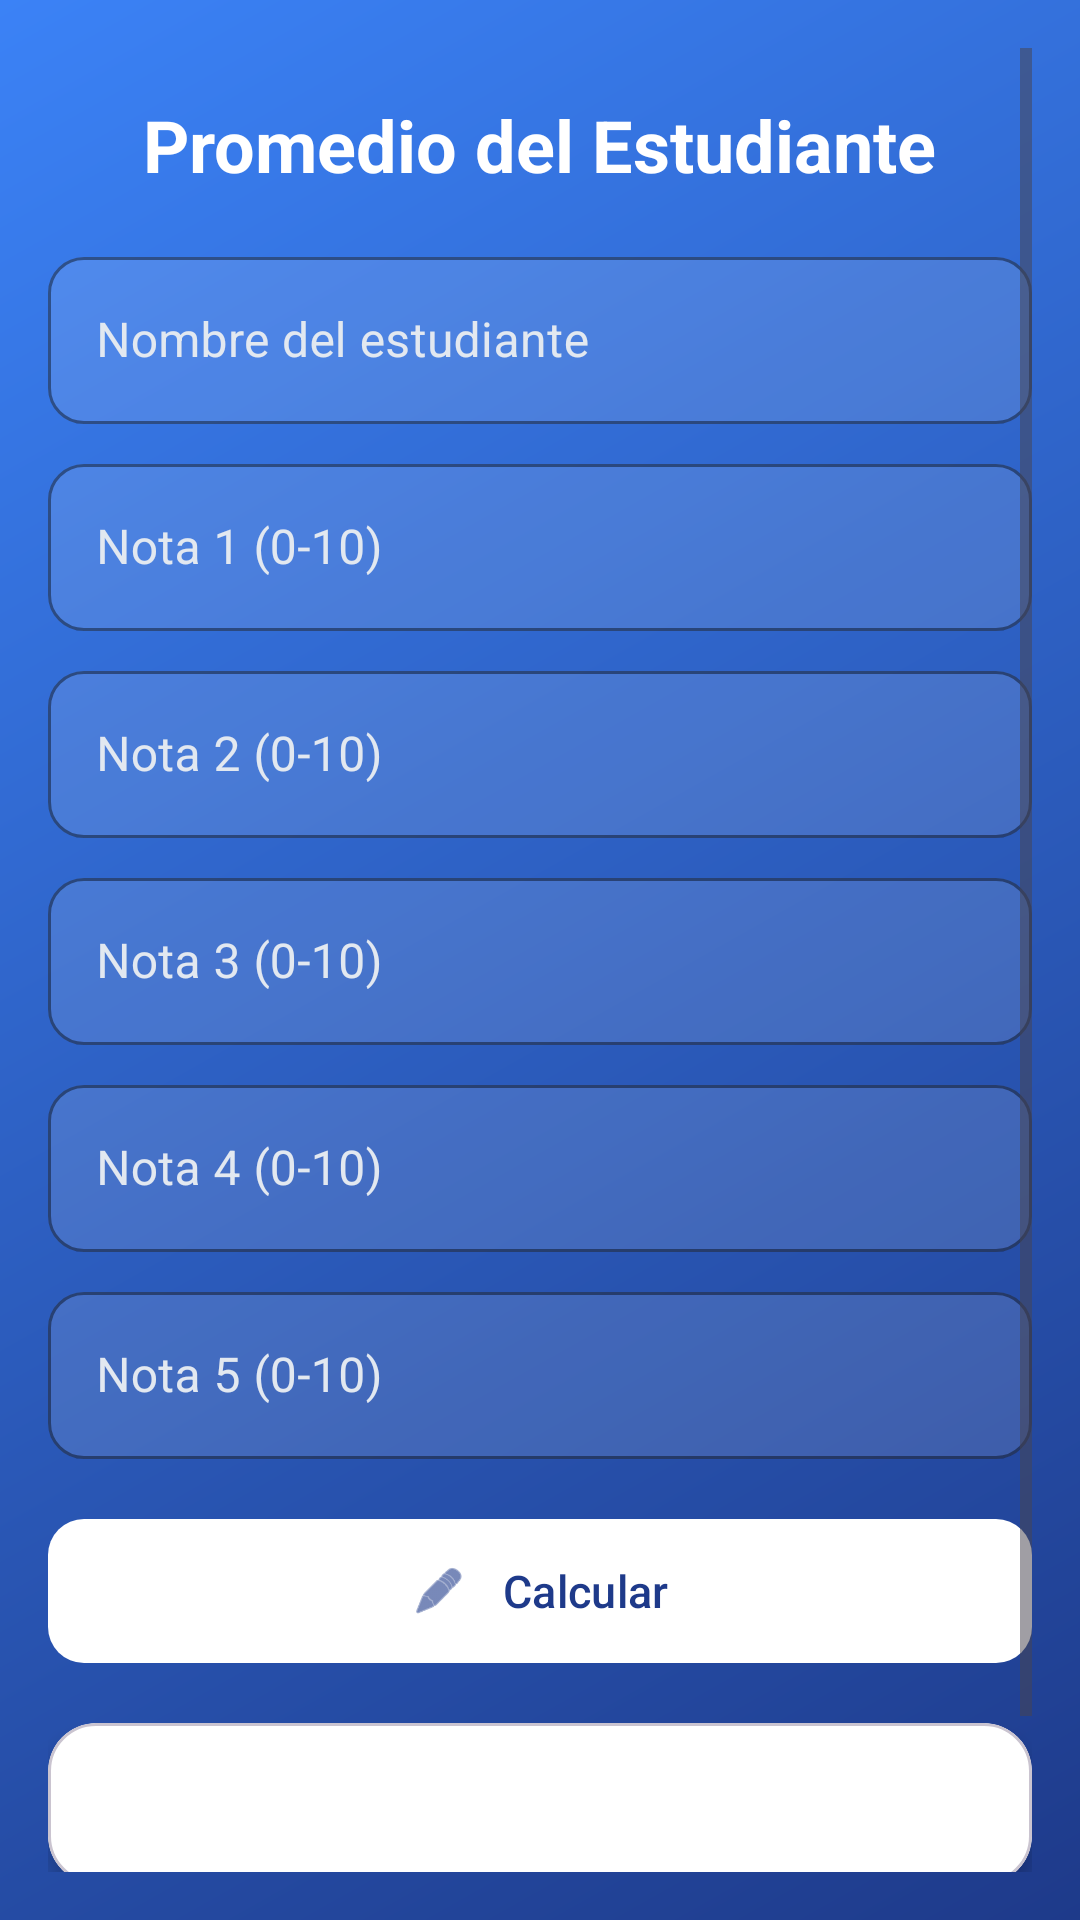

Here is an Android app screen rendered from its layout file. Give the layout XML and the strings, colors and styles it references.
<!-- AndroidManifest.xml: application theme Theme._1erDesafioDSM -->
<!-- res/layout/activity_promedio.xml -->
<?xml version="1.0" encoding="utf-8"?>
<ScrollView xmlns:android="http://schemas.android.com/apk/res/android"
    xmlns:app="http://schemas.android.com/apk/res-auto"
    android:layout_width="match_parent"
    android:layout_height="match_parent"
    android:background="@drawable/bg_gradient"
    android:fitsSystemWindows="true"
    android:padding="@dimen/padding_medium">

    <LinearLayout
        android:layout_width="match_parent"
        android:layout_height="wrap_content"
        android:orientation="vertical">

        
        <TextView
            android:layout_width="wrap_content"
            android:layout_height="wrap_content"
            android:text="@string/titulo_promedio"
            android:textSize="24sp"
            android:textStyle="bold"
            android:textColor="#FFFFFF"
            android:layout_gravity="center_horizontal"
            android:layout_marginTop="16dp"
            android:layout_marginBottom="@dimen/margin_medium" />

        
        <com.google.android.material.textfield.TextInputLayout
            style="@style/Widget.MaterialComponents.TextInputLayout.OutlinedBox"
            android:layout_width="match_parent"
            android:layout_height="wrap_content"
            android:hint="@string/hint_nombre_estudiante"
            android:textColorHint="#E2E8F0"
            app:boxBackgroundColor="#1EFFFFFF"
            app:boxCornerRadiusTopStart="12dp"
            app:boxCornerRadiusTopEnd="12dp"
            app:boxCornerRadiusBottomStart="12dp"
            app:boxCornerRadiusBottomEnd="12dp"
            app:boxStrokeColor="#FFFFFF"
            app:hintTextColor="#FFFFFF"
            android:layout_marginBottom="@dimen/margin_small">

            <com.google.android.material.textfield.TextInputEditText
                android:id="@+id/etNombreEstudiante"
                android:layout_width="match_parent"
                android:layout_height="wrap_content"
                android:inputType="textPersonName"
                android:textColor="#FFFFFF" />
        </com.google.android.material.textfield.TextInputLayout>

        
        <com.google.android.material.textfield.TextInputLayout
            style="@style/Widget.MaterialComponents.TextInputLayout.OutlinedBox"
            android:layout_width="match_parent"
            android:layout_height="wrap_content"
            android:hint="@string/hint_nota1"
            android:textColorHint="#E2E8F0"
            app:boxBackgroundColor="#1EFFFFFF"
            app:boxCornerRadiusTopStart="12dp"
            app:boxCornerRadiusTopEnd="12dp"
            app:boxCornerRadiusBottomStart="12dp"
            app:boxCornerRadiusBottomEnd="12dp"
            app:boxStrokeColor="#FFFFFF"
            app:hintTextColor="#FFFFFF"
            android:layout_marginBottom="@dimen/margin_small">

            <com.google.android.material.textfield.TextInputEditText
                android:id="@+id/etNota1"
                android:layout_width="match_parent"
                android:layout_height="wrap_content"
                android:inputType="numberDecimal"
                android:textColor="#FFFFFF" />
        </com.google.android.material.textfield.TextInputLayout>

        
        <com.google.android.material.textfield.TextInputLayout
            style="@style/Widget.MaterialComponents.TextInputLayout.OutlinedBox"
            android:layout_width="match_parent"
            android:layout_height="wrap_content"
            android:hint="@string/hint_nota2"
            android:textColorHint="#E2E8F0"
            app:boxBackgroundColor="#1EFFFFFF"
            app:boxCornerRadiusTopStart="12dp"
            app:boxCornerRadiusTopEnd="12dp"
            app:boxCornerRadiusBottomStart="12dp"
            app:boxCornerRadiusBottomEnd="12dp"
            app:boxStrokeColor="#FFFFFF"
            app:hintTextColor="#FFFFFF"
            android:layout_marginBottom="@dimen/margin_small">

            <com.google.android.material.textfield.TextInputEditText
                android:id="@+id/etNota2"
                android:layout_width="match_parent"
                android:layout_height="wrap_content"
                android:inputType="numberDecimal"
                android:textColor="#FFFFFF" />
        </com.google.android.material.textfield.TextInputLayout>

        
        <com.google.android.material.textfield.TextInputLayout
            style="@style/Widget.MaterialComponents.TextInputLayout.OutlinedBox"
            android:layout_width="match_parent"
            android:layout_height="wrap_content"
            android:hint="@string/hint_nota3"
            android:textColorHint="#E2E8F0"
            app:boxBackgroundColor="#1EFFFFFF"
            app:boxCornerRadiusTopStart="12dp"
            app:boxCornerRadiusTopEnd="12dp"
            app:boxCornerRadiusBottomStart="12dp"
            app:boxCornerRadiusBottomEnd="12dp"
            app:boxStrokeColor="#FFFFFF"
            app:hintTextColor="#FFFFFF"
            android:layout_marginBottom="@dimen/margin_small">

            <com.google.android.material.textfield.TextInputEditText
                android:id="@+id/etNota3"
                android:layout_width="match_parent"
                android:layout_height="wrap_content"
                android:inputType="numberDecimal"
                android:textColor="#FFFFFF" />
        </com.google.android.material.textfield.TextInputLayout>

        
        <com.google.android.material.textfield.TextInputLayout
            style="@style/Widget.MaterialComponents.TextInputLayout.OutlinedBox"
            android:layout_width="match_parent"
            android:layout_height="wrap_content"
            android:hint="@string/hint_nota4"
            android:textColorHint="#E2E8F0"
            app:boxBackgroundColor="#1EFFFFFF"
            app:boxCornerRadiusTopStart="12dp"
            app:boxCornerRadiusTopEnd="12dp"
            app:boxCornerRadiusBottomStart="12dp"
            app:boxCornerRadiusBottomEnd="12dp"
            app:boxStrokeColor="#FFFFFF"
            app:hintTextColor="#FFFFFF"
            android:layout_marginBottom="@dimen/margin_small">

            <com.google.android.material.textfield.TextInputEditText
                android:id="@+id/etNota4"
                android:layout_width="match_parent"
                android:layout_height="wrap_content"
                android:inputType="numberDecimal"
                android:textColor="#FFFFFF" />
        </com.google.android.material.textfield.TextInputLayout>

        
        <com.google.android.material.textfield.TextInputLayout
            style="@style/Widget.MaterialComponents.TextInputLayout.OutlinedBox"
            android:layout_width="match_parent"
            android:layout_height="wrap_content"
            android:hint="@string/hint_nota5"
            android:textColorHint="#E2E8F0"
            app:boxBackgroundColor="#1EFFFFFF"
            app:boxCornerRadiusTopStart="12dp"
            app:boxCornerRadiusTopEnd="12dp"
            app:boxCornerRadiusBottomStart="12dp"
            app:boxCornerRadiusBottomEnd="12dp"
            app:boxStrokeColor="#FFFFFF"
            app:hintTextColor="#FFFFFF"
            android:layout_marginBottom="@dimen/margin_medium">

            <com.google.android.material.textfield.TextInputEditText
                android:id="@+id/etNota5"
                android:layout_width="match_parent"
                android:layout_height="wrap_content"
                android:inputType="numberDecimal"
                android:textColor="#FFFFFF" />
        </com.google.android.material.textfield.TextInputLayout>

        
        <com.google.android.material.button.MaterialButton
            android:id="@+id/btnCalcularPromedio"
            android:layout_width="match_parent"
            android:layout_height="56dp"
            android:text="@string/btn_calcular"
            android:textSize="15sp"
            android:textAllCaps="false"
            android:textColor="#1E3A8A"
            app:backgroundTint="#FFFFFF"
            app:iconTint="#1E3A8A"
            app:cornerRadius="12dp"
            app:icon="@android:drawable/ic_menu_edit"
            app:iconGravity="textStart"
            app:iconPadding="12dp"
            android:layout_marginBottom="@dimen/margin_medium" />

        
        <com.google.android.material.card.MaterialCardView
            android:layout_width="match_parent"
            android:layout_height="wrap_content"
            app:cardCornerRadius="16dp"
            app:cardElevation="4dp"
            app:cardBackgroundColor="#FFFFFF">

            <TextView
                android:id="@+id/tvResultado"
                android:layout_width="match_parent"
                android:layout_height="wrap_content"
                android:textSize="@dimen/text_body_size"
                android:textColor="#0F172A"
                android:textStyle="bold"
                android:padding="@dimen/padding_medium"
                android:gravity="center" />
        </com.google.android.material.card.MaterialCardView>

        
        <com.google.android.material.button.MaterialButton
            android:id="@+id/btnRegresarMenu"
            style="@style/Widget.MaterialComponents.Button.OutlinedButton"
            android:layout_width="match_parent"
            android:layout_height="56dp"
            android:text="Regresar al Menú"
            android:textSize="15sp"
            android:textAllCaps="false"
            android:textColor="#FFFFFF"
            app:strokeColor="#FFFFFF"
            app:strokeWidth="2dp"
            app:cornerRadius="12dp"
            app:icon="@android:drawable/ic_menu_revert"
            app:iconTint="#FFFFFF"
            app:iconGravity="textStart"
            app:iconPadding="12dp"
            android:layout_marginTop="@dimen/margin_medium" />

    </LinearLayout>
</ScrollView>
<!-- resources referenced by this layout -->
<resources>
  <dimen name="margin_medium">16dp</dimen>
  <dimen name="margin_small">8dp</dimen>
  <dimen name="padding_medium">16dp</dimen>
  <dimen name="text_body_size">16sp</dimen>
  <!-- drawable bg_gradient (drawable) -->
  <?xml version="1.0" encoding="utf-8"?>
  <shape xmlns:android="http://schemas.android.com/apk/res/android"
      android:shape="rectangle">
      <gradient
          android:angle="135"
          android:startColor="#1E3A8A"
          android:endColor="#3B82F6" />
  </shape>
  <string name="btn_calcular">Calcular</string>
  <string name="hint_nombre_estudiante">Nombre del estudiante</string>
  <string name="hint_nota1">Nota 1 (0-10)</string>
  <string name="hint_nota2">Nota 2 (0-10)</string>
  <string name="hint_nota3">Nota 3 (0-10)</string>
  <string name="hint_nota4">Nota 4 (0-10)</string>
  <string name="hint_nota5">Nota 5 (0-10)</string>
  <string name="titulo_promedio">Promedio del Estudiante</string>
  <style name="Theme._1erDesafioDSM" parent="Base.Theme._1erDesafioDSM" />
  <style name="Base.Theme._1erDesafioDSM" parent="Theme.Material3.DayNight.NoActionBar">
          
          
      </style>
</resources>
